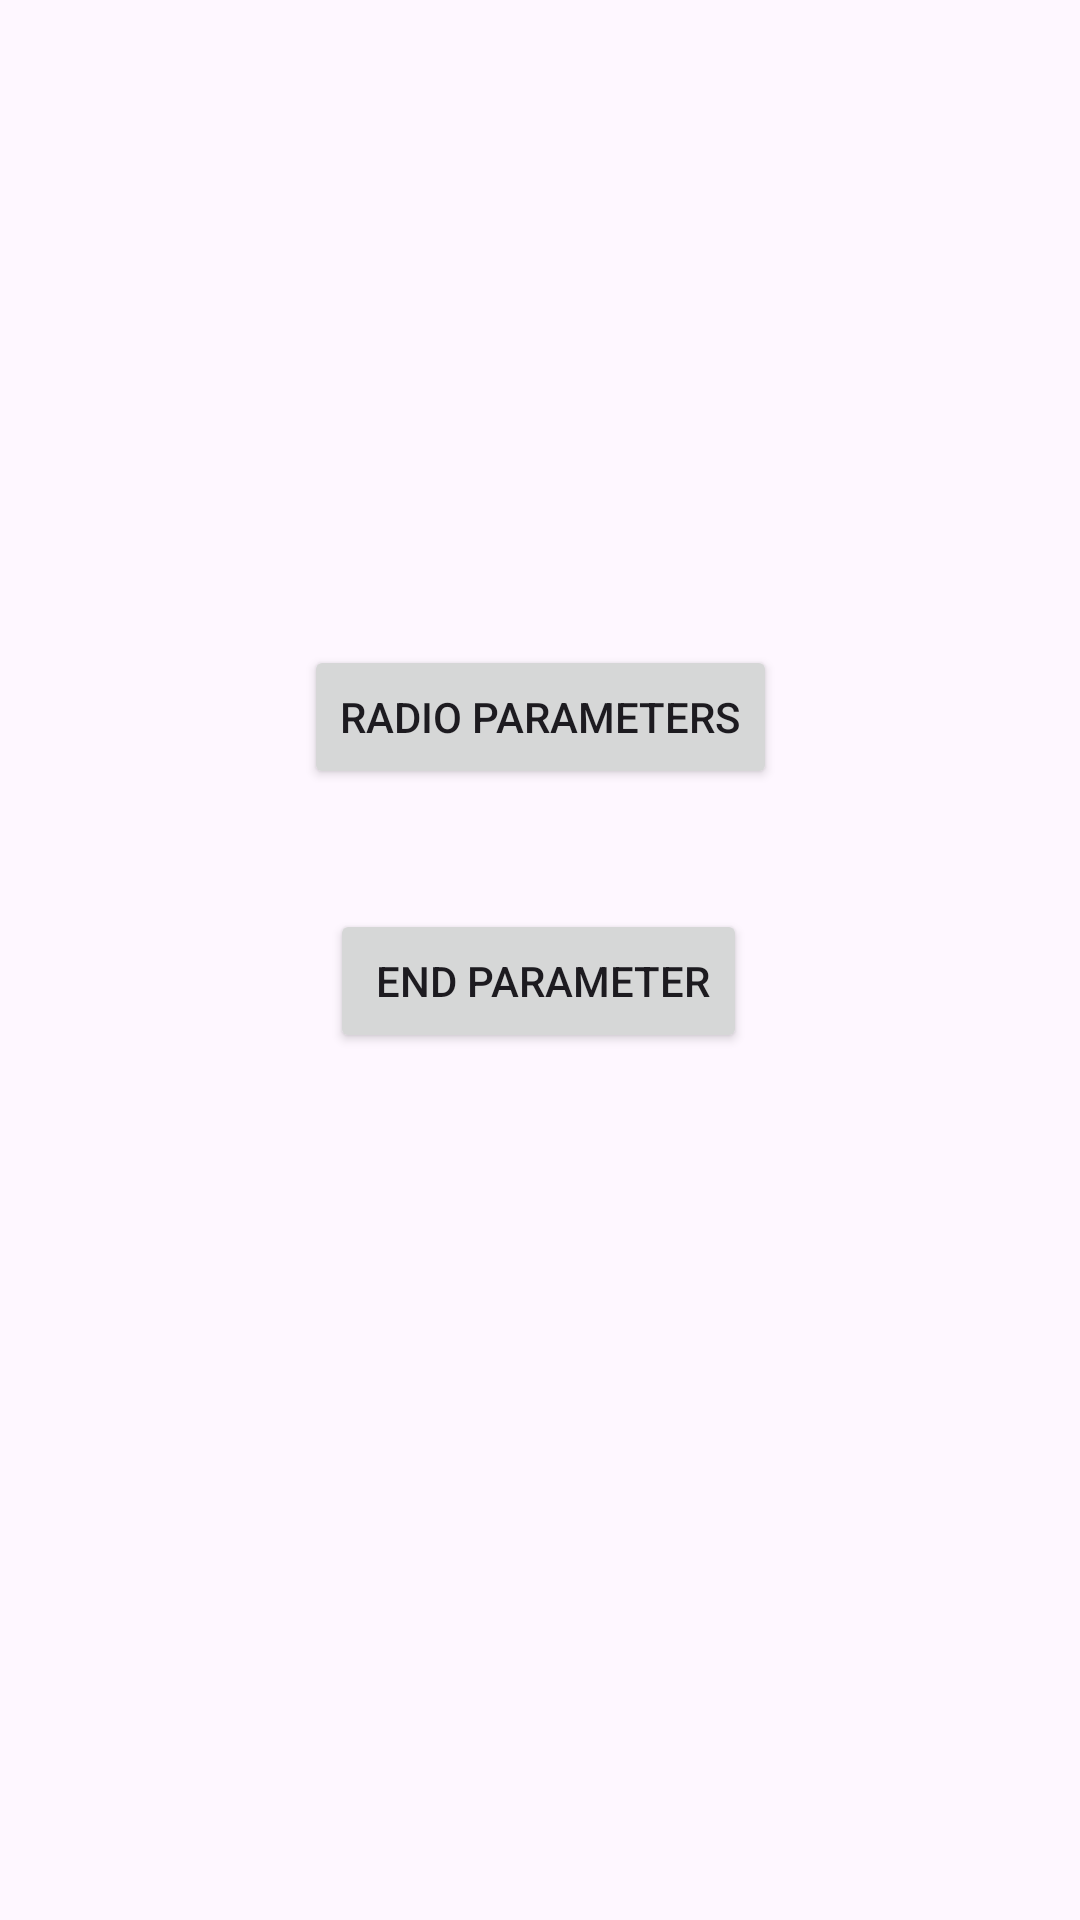

This screen was rendered from an Android layout file. Write that file and the resources it references.
<!-- AndroidManifest.xml: application theme Theme.Dddd -->
<!-- res/layout/activity_main3.xml -->
<?xml version="1.0" encoding="utf-8"?>
<androidx.constraintlayout.widget.ConstraintLayout xmlns:android="http://schemas.android.com/apk/res/android"
    xmlns:app="http://schemas.android.com/apk/res-auto"
    xmlns:tools="http://schemas.android.com/tools"
    android:layout_width="match_parent"
    android:layout_height="match_parent"
    tools:context=".MainActivity3">
    <Button
        android:id="@+id/button4"
        android:layout_width="wrap_content"
        android:layout_height="wrap_content"
        android:text="radio parameters"
        android:textAllCaps="true"
        app:layout_constraintBottom_toBottomOf="parent"
        app:layout_constraintEnd_toEndOf="parent"
        app:layout_constraintStart_toStartOf="parent"
        app:layout_constraintTop_toTopOf="parent"
        app:layout_constraintVertical_bias="0.363" />

    <Button
        android:id="@+id/button5"
        android:layout_width="wrap_content"
        android:layout_height="wrap_content"
        android:text=" end parameter"
        android:textAllCaps="true"
        app:layout_constraintBottom_toBottomOf="parent"
        app:layout_constraintEnd_toEndOf="parent"
        app:layout_constraintHorizontal_bias="0.498"
        app:layout_constraintStart_toStartOf="parent"
        app:layout_constraintTop_toTopOf="parent"
        app:layout_constraintVertical_bias="0.512" />
</androidx.constraintlayout.widget.ConstraintLayout>
<!-- resources referenced by this layout -->
<resources>
  <style name="Theme.Dddd" parent="Base.Theme.Dddd" />
  <style name="Base.Theme.Dddd" parent="Theme.Material3.DayNight.NoActionBar">
          
          
      </style>
</resources>
